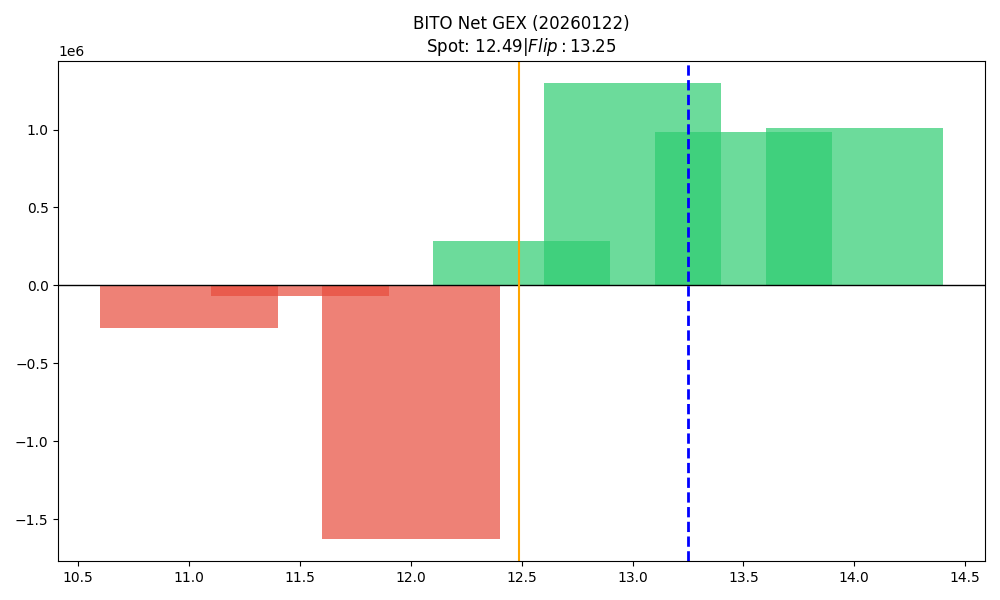

Values plotted in this chart, from the file beside it:
strike, call_gex, put_gex, call_dex, put_dex, net_gex
11.0, 29173, 301459, 149820, -250131, -272286
11.5, 3929, 72275, 12190, -53611, -68345
12.0, 141413, 1765681, 335742, -1684510, -1624268
12.5, 282058, 0.0, 339582, -3061299, 282058
13.0, 1461141, 164606, 1419467, -5104980, 1296536
13.5, 986033, 2554, 686179, -1086973, 983479
14.0, 1007010, 0.0, 787385, -895533, 1007010
